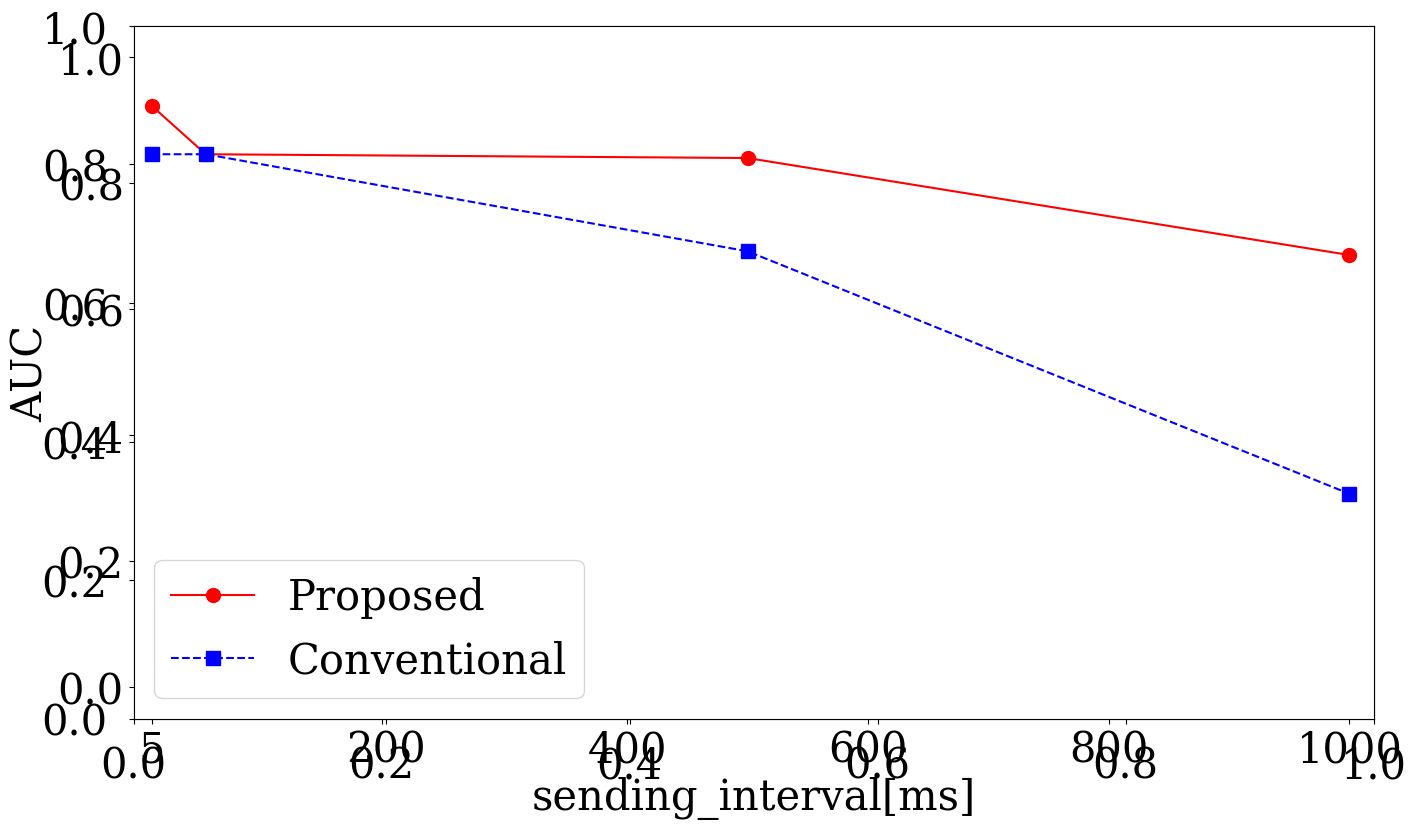

Write Python code to recreate this figure. (Note: this script raises an exception after producing the figure.)
#!/usr/bin/python
# -*- encoding: utf-8 -*-
import matplotlib.pyplot as plt

#取り急ぎ作ったもの
#とあるASに着目してAUCの推移をプロットしたもの
fig = plt.figure(figsize=(16,9))

plt.rcParams['font.size'] = 30        # default font size
plt.rcParams['font.family'] = 'serif' # default font family
plt.rcParams['legend.fontsize'] = 18  # default font size of legend
plt.tick_params(pad=15)               # pad: Distance in points between tick and label.
ax = fig.add_subplot(1, 1, 1)         # 1 * 1 grid, and 1st subplot
ax.set_xlabel('sending_interval[ms]')         # X tick label
ax.set_ylabel('AUC')                  # Y tick label
ax.set_ylim([-0.05, 1.05])            # [min, max] value of Y tick
# [min, max] value of X tick
ax.set_xlim([-10, 1020])

x = [5,50,500,1000]
y = [0.846,0.846,0.692,0.307]
y2 = [0.923,0.846,0.840,0.686]
plt.plot(x,y2,'-o',ms=10,label='Proposed',color='red')
plt.plot(x,y,'--s',ms=10,label='Conventional',color='blue')
plt.legend(fontsize=30,loc='lower left')
plt.xticks([5, 200, 400, 600, 800,1000], ['5', '200', '400', '600', '800','1000'])
#  plt.show()
        
plt.savefig('./image/aucvsrate.eps',
    dpi=300,
    transparent=True,     
    bbox_inches='tight',  # cut blank space around figure
    #pad_inches=0.0
    )
plt.close()
